Run: headless pygame with SDL's dummy video driver; simulated clock (each Clock.tick advances the game by its frame time, no real sleeping); random seed 0; keys injected as events and as key.get_pressed() state; mouse plan: one left click at the window centre at the start of phase 2, then a move to the lower-right quarter at the start of phase 3.
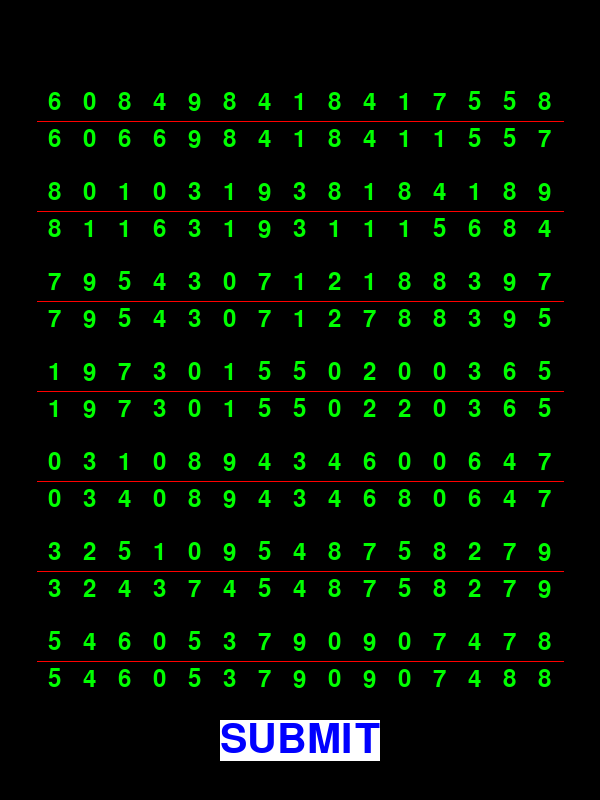
Frame 1 of 4 · flips 1–60 · no input
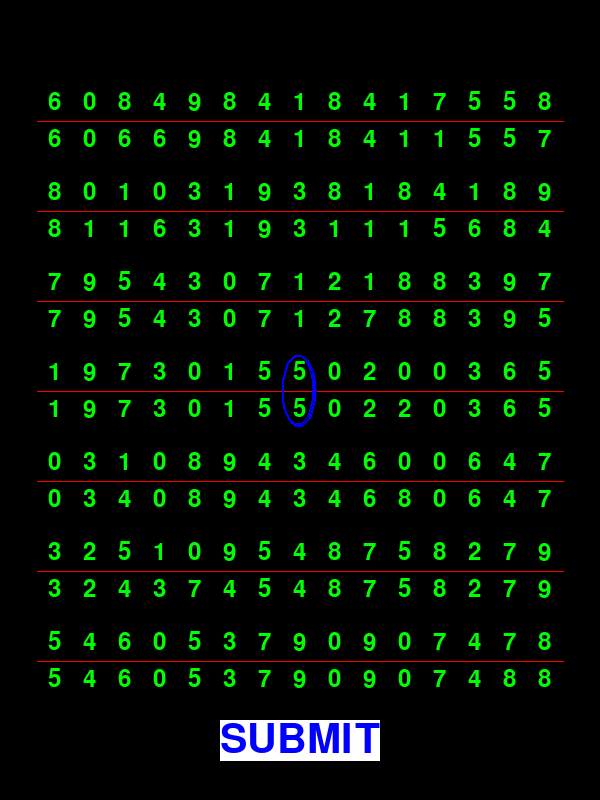
Frame 2 of 4 · flips 61–180 · clicked the window centre · tapped SPACE, RETURN · held RIGHT (→), D
Frame 3 of 4 · flips 181–300 · moved the mouse to the lower-right quarter · held DOWN (↓), S · screen unchanged from frame 2, image omitted
Frame 4 of 4 · flips 301–420 · held LEFT (←), A, UP (↑), W · screen unchanged from frame 3, image omitted

The pygame program that drew these frames:

import pygame
import sys
import random


screen_w = 600
screen_h = 800
row = 7
col = 15
fontcolor = "green"
fontsize = 35
typeface = "arial"
fontspace = 2
linecolor = "red"
flagcolor = "blue"
rate = 0.33  # 控制出现错误数字对的概率。
fps = 60  # 刷新频率
scorecolor = "white"
score_font_size = 60
commitwidth = 120
commith = 60
commit_bg_color = "white"
commit_font_color = "blue"
commit_font_size = 60
commit_w = screen_w / 2
commit_h = 90

# trsf.w =
wronganscolor = "red"
nongetanscolor = "purple"
showfontcolor = "white"


def getanothernum(num):
    falserate = int(9 * rate)
    TFtest = [True] * (9 - falserate) + [False] * (falserate)
    l = list(range(10))
    l.remove(num)
    if TFtest[random.randint(0, 8)]:
        return num
    else:
        return random.choice(l)


def getnumpair(typeface=typeface, fontsize=fontsize, fontcolor=fontcolor):
    upnum = random.randint(0, 9)
    downnum = getanothernum(upnum)
    numfont = pygame.font.SysFont(typeface, fontsize)
    upnumsurface = numfont.render(str(upnum), True, fontcolor)
    downnumsurface = numfont.render(str(downnum), True, fontcolor)
    return (upnumsurface, downnumsurface, upnum == downnum)


def showfinalscore(
    score: int, answer: int, dessurface: pygame.Surface, color=scorecolor
):
    scorefont = pygame.font.Font(None, score_font_size)
    score_sf = scorefont.render("SCORE:{0}/{1}".format(score, answer), 1, color)
    score_rect = score_sf.get_rect(centerx=dessurface.get_rect().centerx, y=20)

    dessurface.blit(score_sf, score_rect)

    return score_rect


def showans(
    list_rect: list[pygame.Rect],
    currentsurface: pygame.Surface,
    copysuface: pygame.Surface,
    color=wronganscolor,
):
    """
    圈示错误答案
    """
    for i in list_rect:
        currentsurface.blit(copysuface, i, i)  # 屏幕还原
        pygame.draw.arc(currentsurface, color, i, 0, 6.28, 2)


def analyse_answer(right_answers, answers):
    not_get = right_answers[:]
    wrong_ans = []
    for item in answers:
        if item in right_answers:
            not_get.remove(item)
        else:
            wrong_ans.append(item)
    return not_get, wrong_ans


def colorflag(dessurface: pygame.Surface, position: pygame.Rect, color=showfontcolor):

    size = position.size
    sf_flag = pygame.Surface(size)
    font = pygame.font.Font(None, 20)

    rect_list = []
    for i in range(3):
        rect_list.append(pygame.Rect(0, 0 + size[1] // 3 * i, size[0], size[1] // 3))
    color_list = [nongetanscolor, flagcolor, wronganscolor]

    str_lsit = [
        "Answers not gotten",
        "Right answers submitted",
        "Wrong answers submitted",
    ]
    for c, r, s in zip(color_list, rect_list, str_lsit):
        sf_flag.fill(c, r)
        fontsf = font.render(s, 1, color)
        fontr = fontsf.get_rect(centery=r.centery)
        sf_flag.blit(fontsf, fontr)

    dessurface.blit(sf_flag, position)


def main():
    pygame.init()
    c = pygame.time.Clock()
    screen = pygame.display.set_mode((screen_w, screen_h), pygame.SCALED)

    block_h = 90
    topspace = (screen_h - block_h * row) // 2
    block_w = fontsize
    leftspace = (screen_w - block_w * col) // 2
    l_flag = []

    right_answer = []
    for i in range(row):

        pygame.draw.line(
            screen,
            linecolor,
            (leftspace, topspace + fontsize + fontspace // 2 + i * block_h),
            (screen_w - leftspace, topspace + fontsize + fontspace // 2 + i * block_h),
        )
        for j in range(col):
            uprect = pygame.Rect(
                (leftspace + j * block_w, topspace + i * block_h), (block_w, fontsize)
            )
            downrect = uprect.move(0, fontsize + fontspace)

            upnum, downnum, same = getnumpair()

            upnumrect = upnum.get_rect()
            upnumrect.center = uprect.center
            downnumrect = downnum.get_rect()
            downnumrect.center = downrect.center

            flag_rect = uprect.union(downrect)

            l_flag.append((flag_rect, same))
            screen.blit(upnum, upnumrect)
            screen.blit(downnum, downnumrect)

    existarcrect = []
    screencp = screen.copy()
    finalscore = 0

    commitfont = pygame.font.Font(None, commit_font_size)
    commitsf = commitfont.render("SUBMIT", 1, commit_font_color, commit_bg_color)
    commit_font_rect = commitsf.get_rect(
        centerx=screen.get_rect().centerx, y=screen_h - 80
    )
    screen.blit(commitsf, commit_font_rect)

    showscore = False

    while True:

        for e in pygame.event.get():
            if e.type == pygame.QUIT:
                sys.exit()

        mps = pygame.mouse.get_pressed()
        if mps[0]:
            x, y = pygame.mouse.get_pos()
            if commit_font_rect.collidepoint(x, y) and not showscore:# 点击提交按钮后的显示。
                no_get_ans, wronganswerrect = analyse_answer(right_answer, existarcrect)
                fs_rect = showfinalscore(
                    finalscore - len(wronganswerrect), len(right_answer), screen
                )
                showans(wronganswerrect, screen, screencp)
                showans(no_get_ans, screen, screencp, color=nongetanscolor)

                colorflag(
                    screen,
                    pygame.Rect(
                        fs_rect.right + 10,
                        0,
                        (screen_w - fs_rect.size[0]) // 2 - 10,
                        topspace,
                    ),
                )
                showscore = True

            for i, same in l_flag:

                if not same and i not in right_answer:
                    right_answer.append(i)

                if i.collidepoint(x, y):

                    if not showscore:
                        arcrect = pygame.draw.arc(screen, flagcolor, i, 0, 6.28, 2)
                        if arcrect not in existarcrect:
                            existarcrect.append(arcrect)
                            finalscore += 1

        if mps[2]:  # 点右键去掉椭圆标记。
            x, y = pygame.mouse.get_pos()
            for r in existarcrect:
                if r.collidepoint(x, y):
                    if not showscore:
                        screen.blit(screencp, r, r)
                        finalscore -= 1
                        existarcrect.remove(r)

        pygame.display.update()

        c.tick(fps)


if __name__ == "__main__":
    main()
    pygame.quit()
